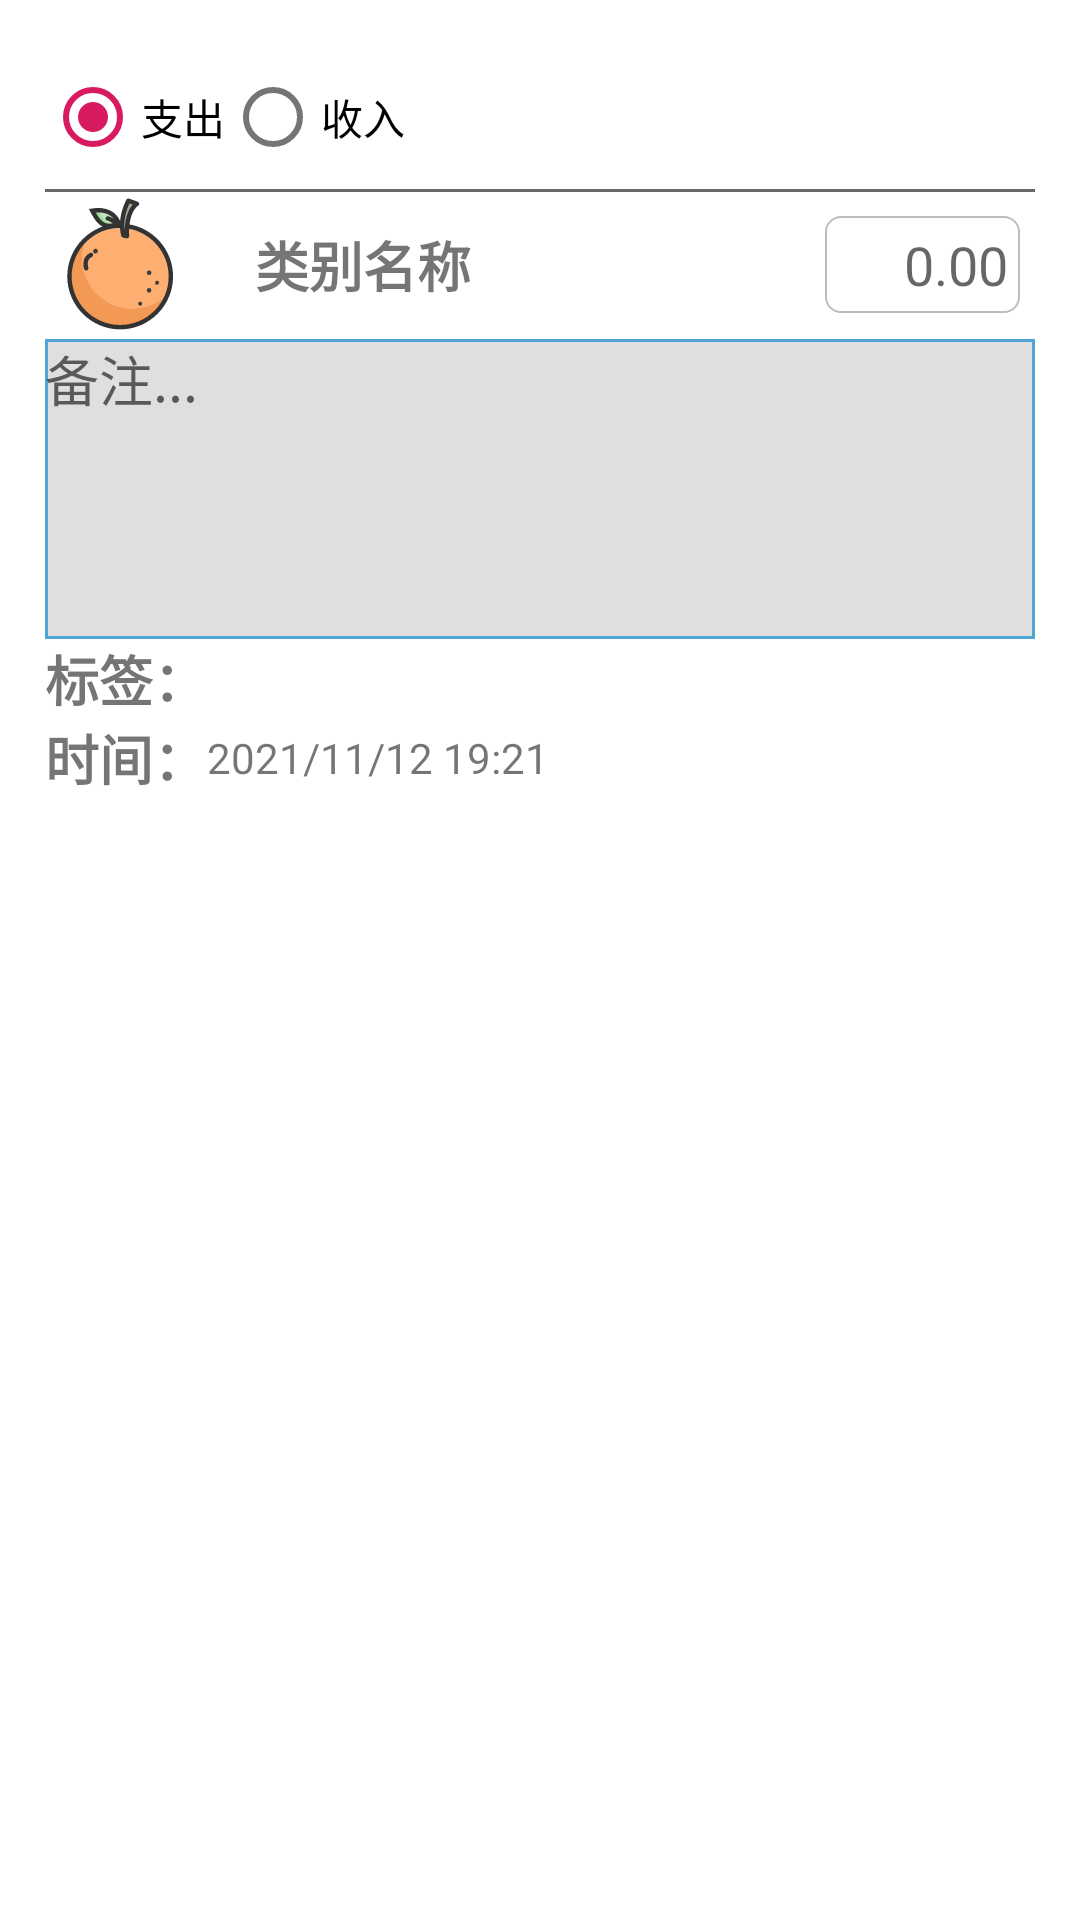

Reconstruct the res/layout file that produces this screen, plus the resources it refers to.
<!-- AndroidManifest.xml: application theme AppTheme -->
<!-- res/layout/fragment_record_edit.xml -->
<?xml version="1.0" encoding="utf-8"?>
<androidx.constraintlayout.widget.ConstraintLayout xmlns:android="http://schemas.android.com/apk/res/android"
    xmlns:app="http://schemas.android.com/apk/res-auto"
    xmlns:tools="http://schemas.android.com/tools"
    android:id="@+id/fragment_record_edit"
    android:padding="15dp"
    android:layout_width="match_parent"
    android:layout_height="wrap_content">

    <RadioGroup
        android:id="@+id/current_category_type_radio_group"
        android:layout_width="match_parent"
        android:layout_height="wrap_content"
        app:layout_constraintStart_toStartOf="parent"
        app:layout_constraintTop_toTopOf="parent"
        android:orientation="horizontal">
        <RadioButton
            android:id="@+id/category_type_outcome"
            android:layout_width="wrap_content"
            android:layout_height="wrap_content"
            app:layout_constraintTop_toTopOf="parent"
            app:layout_constraintStart_toStartOf="parent"
            app:layout_constraintEnd_toStartOf="@id/category_type_income"
            android:checked="true"
            android:text="支出"/>

        <RadioButton
            android:id="@+id/category_type_income"
            android:layout_width="wrap_content"
            android:layout_height="wrap_content"
            app:layout_constraintTop_toTopOf="parent"
            app:layout_constraintStart_toEndOf="@id/category_type_outcome"
            android:text="收入"/>
    </RadioGroup>

    <androidx.constraintlayout.widget.ConstraintLayout
        android:id="@+id/current_category_info"
        android:layout_width="match_parent"
        android:layout_height="wrap_content"
        app:layout_constraintStart_toStartOf="parent"
        app:layout_constraintEnd_toEndOf="parent"
        app:layout_constraintTop_toBottomOf="@id/current_category_type_radio_group"
        android:background="@drawable/background_border_rect_top"
        >

        <ImageView
            android:id="@+id/category_icon"
            android:layout_width="50dp"
            android:layout_height="50dp"
            app:layout_constraintStart_toStartOf="parent"
            app:layout_constraintTop_toTopOf="parent"
            app:layout_constraintBottom_toBottomOf="parent"
            android:background="@drawable/category_icon_rounded"
            android:src="@drawable/ic_orange"
            android:scaleType="fitCenter"/>

        <TextView
            android:id="@+id/category_name"
            android:singleLine="true"
            android:layout_width="wrap_content"
            android:layout_height="wrap_content"
            app:layout_constraintStart_toEndOf="@id/category_icon"
            app:layout_constraintTop_toTopOf="parent"
            app:layout_constraintBottom_toBottomOf="parent"
            android:textSize="18dp"
            android:textStyle="bold"
            android:text="类别名称"
            android:ellipsize="end"
            android:layout_marginLeft="20dp"/>

        <EditText
            android:id="@+id/checkout_value"
            android:background="@drawable/edittext_rounded_style"
            android:layout_marginEnd="5dp"
            android:layout_width="65dp"
            android:gravity="end"
            android:maxLines="1"
            android:layout_height="wrap_content"
            app:layout_constraintEnd_toEndOf="parent"
            app:layout_constraintTop_toTopOf="parent"
            app:layout_constraintBottom_toBottomOf="parent"
            android:autofillHints="0.00"
            android:inputType="numberDecimal"
            android:hint="0.00"
            android:textSize="18dp" />


    </androidx.constraintlayout.widget.ConstraintLayout>
    
    <HorizontalScrollView
        android:id="@+id/category_display_scrollview"
        android:layout_width="match_parent"
        android:layout_height="wrap_content"
        app:layout_constraintStart_toStartOf="parent"
        app:layout_constraintTop_toBottomOf="@id/current_category_info"
        android:scrollbars="none">

        <LinearLayout
            android:id="@+id/category_display"
            android:layout_width="wrap_content"
            android:layout_height="wrap_content"
            android:orientation="horizontal">
        </LinearLayout>

    </HorizontalScrollView>

    <androidx.constraintlayout.widget.ConstraintLayout
        android:id="@+id/tags_management"
        android:layout_width="match_parent"
        android:layout_height="wrap_content"
        app:layout_constraintTop_toBottomOf="@id/category_display_scrollview"
        app:layout_constraintStart_toStartOf="parent">

        <EditText
            android:id="@+id/remark"
            android:background="@drawable/background_border_rect"
            android:layout_width="match_parent"
            android:layout_height="100dp"
            app:layout_constraintStart_toStartOf="parent"
            app:layout_constraintTop_toTopOf="parent"
            android:hint="备注..."
            android:gravity="top|left"
            android:autofillHints="备注..." />

        <TextView
            android:id="@+id/tag_hint"
            android:layout_width="wrap_content"
            android:layout_height="wrap_content"
            app:layout_constraintStart_toStartOf="parent"
            app:layout_constraintTop_toBottomOf="@id/remark"
            app:layout_constraintBottom_toBottomOf="parent"
            android:textSize="18sp"
            android:textStyle="bold"
            android:text="标签："/>

        <HorizontalScrollView
            android:id="@+id/tags_scrollview"
            android:layout_width="match_parent"
            android:layout_height="wrap_content"
            android:layout_marginStart="50dp"
            app:layout_constraintStart_toEndOf="@id/tag_hint"
            app:layout_constraintTop_toBottomOf="@id/remark"
            android:orientation="horizontal"
            android:scrollbars="none">
            <LinearLayout
                android:id="@+id/tag_display"
                android:layout_width="wrap_content"
                android:layout_height="wrap_content"
                android:orientation="horizontal">
            </LinearLayout>

        </HorizontalScrollView>

    </androidx.constraintlayout.widget.ConstraintLayout>

    <androidx.constraintlayout.widget.ConstraintLayout
        android:id="@+id/record_time_layout"
        android:layout_width="match_parent"
        android:layout_height="wrap_content"
        app:layout_constraintStart_toStartOf="parent"
        app:layout_constraintTop_toBottomOf="@id/tags_management"
        >

        <TextView
            android:id="@+id/record_time_label"
            android:layout_width="wrap_content"
            android:layout_height="wrap_content"
            app:layout_constraintStart_toStartOf="parent"
            app:layout_constraintTop_toTopOf="parent"
            android:text="时间："
            android:textSize="18sp"
            android:textStyle="bold"/>

        <TextView
            android:id="@+id/record_time"
            android:layout_width="wrap_content"
            android:layout_height="wrap_content"
            android:text="2021/11/12 19:21"
            app:layout_constraintStart_toEndOf="@id/record_time_label"
            app:layout_constraintTop_toTopOf="parent"
            app:layout_constraintBottom_toBottomOf="parent"/>

        <ImageView
            android:layout_width="16dp"
            android:layout_height="16dp"
            android:layout_marginLeft="5dp"
            app:layout_constraintStart_toEndOf="@id/record_time"
            app:layout_constraintTop_toTopOf="parent"
            app:layout_constraintBottom_toBottomOf="parent"
            android:src="@drawable/ic_baseline_more_time_24"/>
    </androidx.constraintlayout.widget.ConstraintLayout>
</androidx.constraintlayout.widget.ConstraintLayout>
<!-- resources referenced by this layout -->
<resources>
  <!-- drawable background_border_rect (drawable) -->
  <?xml version="1.0" encoding="utf-8"?>
  <shape xmlns:android="http://schemas.android.com/apk/res/android"
      android:shape="rectangle"
      android:padding="10dp">
      <stroke android:width="1dip" android:color="#4fa5d5"/>
      <solid android:color="@color/colorBackground" />
  </shape>
  <!-- drawable background_border_rect_top (drawable-xxhdpi) -->
  <?xml version="1.0" encoding="utf-8"?>
  <layer-list xmlns:android="http://schemas.android.com/apk/res/android" >
      <item>
          <shape android:shape="rectangle">
              <solid android:color="#676767" />
          </shape>
      </item>
  
      <item android:top="1dp">
          <shape android:shape="rectangle">
              <solid android:color="#FFFFFF" />
          </shape>
      </item>
  
  </layer-list>
  <!-- drawable edittext_rounded_style (drawable) -->
  <?xml version="1.0" encoding="utf-8"?>
  <selector xmlns:android="http://schemas.android.com/apk/res/android">
  
      <item android:state_pressed="true" android:state_focused="true">
          <shape>
              <solid android:color="@color/colorPrimary"/>
              <stroke
                  android:width="2.3dp"
                  android:color="@color/colorPrimary" />
              <corners
                  android:radius="3dp" />
          </shape>
      </item>
  
      <item android:state_pressed="true" android:state_focused="false">
          <shape>
              <solid android:color="@color/colorPrimary"/>
              <stroke
                  android:width="2.3dp"
                  android:color="@color/colorPrimary" />
              <corners
                  android:radius="3dp" />
          </shape>
      </item>
  
      <item android:state_pressed="false" android:state_focused="true">
          <shape>
              <solid android:color="#FFFFFF"/>
              <stroke
                  android:width="2.3dp"
                  android:color="@color/colorPrimary" />
              <corners
                  android:radius="3dp" />
          </shape>
      </item>
  
      <item android:state_pressed="false" android:state_focused="false">
          <shape>
              <stroke
                  android:width="0.7dp"
                  android:color="#BDBDBD" />
              <corners
                  android:radius="5dp" />
          </shape>
      </item>
  
      <item android:state_enabled="true">
          <shape>
              <padding
                  android:left="4dp"
                  android:top="4dp"
                  android:right="4dp"
                  android:bottom="4dp"
                  />
          </shape>
      </item>
  
  </selector>
  <!-- drawable ic_orange: vector/xml drawable (drawable, 3838 chars, omitted) -->
  <style name="AppTheme" parent="Theme.MaterialComponents.Light.DarkActionBar">
          
          <item name="colorPrimary">@color/colorPrimary</item>
          <item name="colorPrimaryDark">@color/colorPrimary</item>
          <item name="colorAccent">@color/colorAccent</item>
  
  
      </style>
  <color name="colorBackground">#DFDFDF</color>
  <color name="colorPrimary">#03BCAA</color>
  <color name="colorAccent">#D81B60</color>
</resources>
